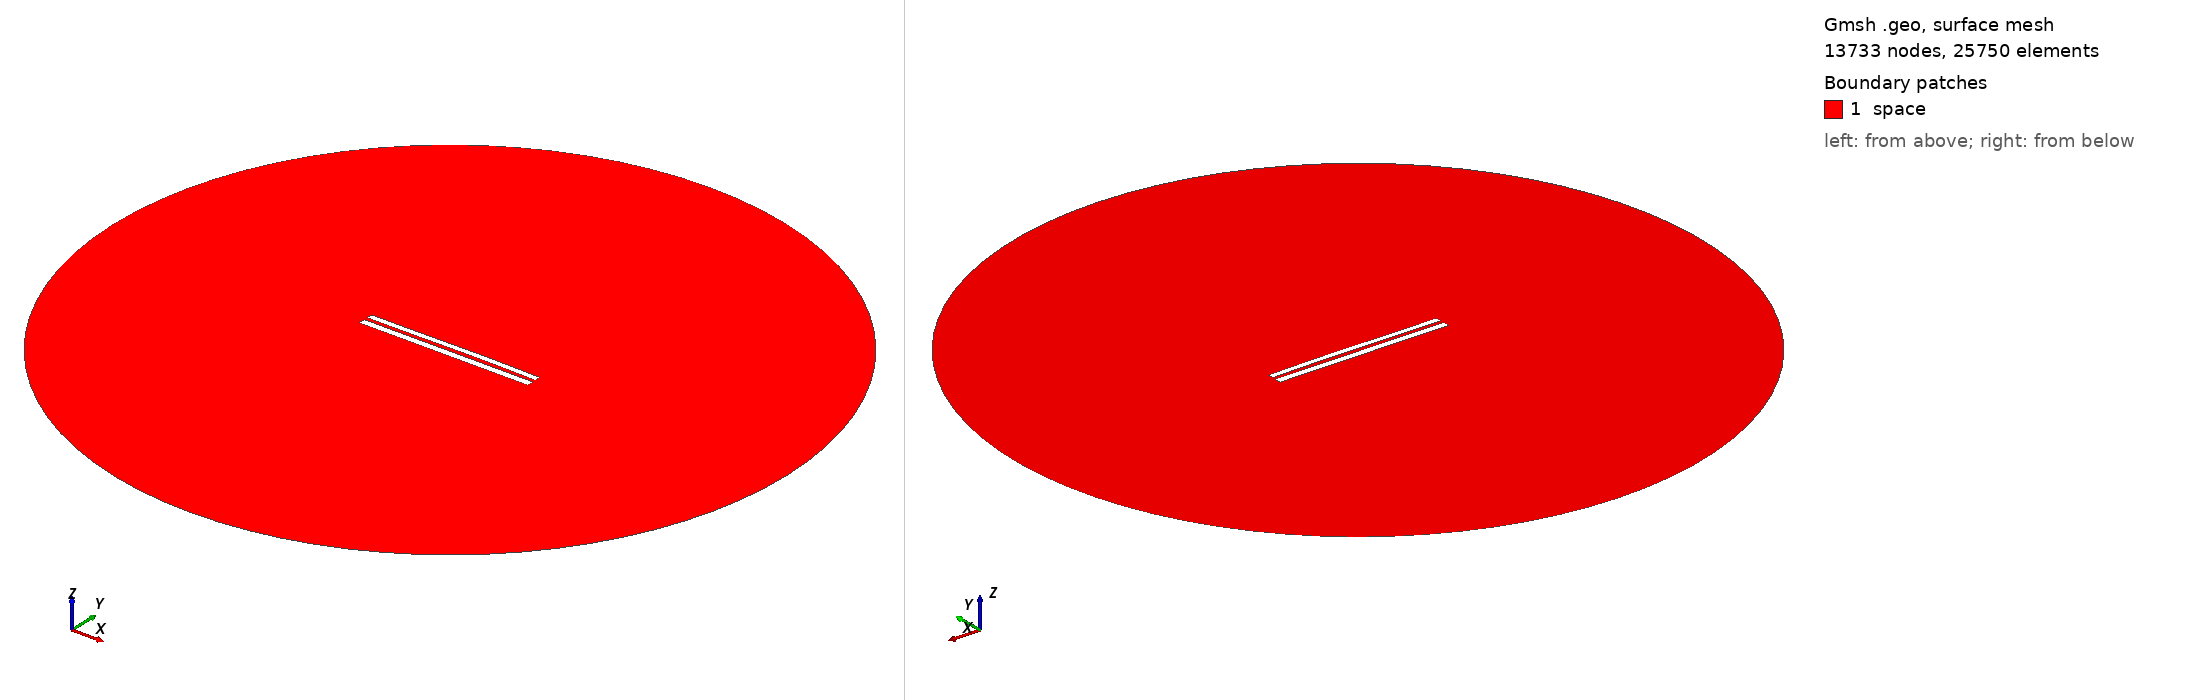

Gmsh geometry script, surface-meshed: 13733 nodes, 25750 surface elements. Boundary patches (legend numbers): 1 space. Left view from above one corner, right view from below the opposite corner. Legend entries are the model's physical surfaces. The drawing asked Gmsh for element sizes between 1% and 20% of the model's largest extent; the script's own settings can give other sizes.

=== 7983.geo (drawn) ===
//---------------------------------------
// Geometry kernel
//---------------------------------------

SetFactory("OpenCASCADE");



//---------------------------------------
// Parameters of the geometry
//---------------------------------------

// Overetch of the upper plate
overetch = 0.25;

// Distance between the plates
distance = 2.0;

// Discretization over the x axis (for the deformation)
nx = 50; 

// Length of the plate
L = 100 - overetch; 

// Number of modes
n = 4; 

// 1st mode coefficient
coeff(1) = 0.07499999999999998;
beta(1) = 0.596864 * 3.1415926535 / L;

// 2nd mode coefficient
coeff(2) = 0.15;
beta(2) = 1.49418 * 3.1415926535 / L;

// 3rd mode coefficient
coeff(3) = -0.075;
beta(3) = 2.50025 * 3.1415926535 / L;

// 4th mode coefficient
coeff(4) = 0.0;
beta(4) = 3.49999 * 3.1415926535 / L;



//---------------------------------------
// Upper plate (deformed rectangle)
//---------------------------------------

// Coordiantes of the upper plate
xmin = -50;
xmax = 50 - overetch;

// Height of the upper plate
yheight = 4 - 2 * overetch;

// Indexes of the points
UpperID[] = {};
LowerID[] = {};
LeftID[] = {};
RightID[] = {};

// Point index
p = 1;

// Horizontal edges
For i In {1:nx}
    x = xmin + (i-1)*(xmax - xmin)/(nx-1);

    y_bottom = distance / 2 + overetch;
    For j In {1:n}
        C = (Cosh(beta(j)*L) + Cos(beta(j)*L)) / (Sinh(beta(j)*L) + Sin(beta(j)*L));
        y_bottom  = y_bottom + coeff(j) * (Cosh(beta(j)*(x+50)) - Cos(beta(j)*(x+50)) - C * (Sinh(beta(j)*(x+50)) - Sin(beta(j)*(x+50))));
    EndFor

    y_top = y_bottom + yheight;

    Point(p) = {x, y_top, 0, 1.0};
    UpperID[i] = p;
    p = p + 1;

    Point(p) = {x, y_bottom, 0, 1.0};
    LowerID[i] = p;
    p = p + 1;
EndFor

// Create point lists
UpperPts[] = {}; LowerPts[] = {};
For i In {1:nx}
  UpperPts[] += {UpperID[i]};
  LowerPts[] += {LowerID[i]};
EndFor

// Build splines
Spline(1) = {UpperPts[]};
Spline(2) = {LowerPts[]};
Line(3) = {LowerPts[nx-1], UpperPts[nx-1]};
Line(4) = {LowerPts[0], UpperPts[0]};

// Build the plane surface
Curve Loop(1) = {2, 3, -1, -4};
Plane Surface(1) = {1};



//---------------------------------------
// Lower plate (rectangle)
//---------------------------------------

// Vertices
Point(1001) = {-50, -1, 0, 1.0};
Point(1002) = { 50, -1, 0, 1.0};
Point(1003) = { 50,  -5, 0, 1.0};
Point(1004) = {-50,  -5, 0, 1.0};

// Edges
Line(5) = {1001, 1002};
Line(6) = {1002, 1003};
Line(7) = {1003, 1004};
Line(8) = {1004, 1001};

// Plane surface
Line Loop(2) = {5, 6, 7, 8};
Plane Surface(2) = {2}; 



//---------------------------------------
// Outer (fictious) boundary
//---------------------------------------

// Points
Point(1005) = {0, 0, 0};       // Center
Point(1006) = {200, 0, 0};     // Start point
Point(1007) = {0, 200, 0};     // 90 degrees
Point(1008) = {-200, 0, 0};    // 180 degrees
Point(1009) = {0, -200, 0};    // 270 degrees

// Circle arcs (each needs start, center, end)
Circle(9) = {1006, 1005, 1007};
Circle(10) = {1007, 1005, 1008};
Circle(11) = {1008, 1005, 1009};
Circle(12) = {1009, 1005, 1006};

// Plane surface for the entire domain
Curve Loop(3) = {9, 10, 11, 12};
Surface(3) = {3};

// Subtract the plates from the whole domain to obtain the actual domain where we want to solve the equations
BooleanDifference{ Surface{3}; Delete; }{ Surface{1}; Surface{2}; Delete; }




//---------------------------------------
// Transfinite Lines/Curves
//---------------------------------------

// Set the number of points on the boundaries
r = 7;

// Plates
Transfinite Curve {1, 2} = 50*r Using Progression 1;
Transfinite Curve {3, 4} = 2*r Using Progression 1;
Transfinite Line {5, 7} = 50*r Using Progression 1;
Transfinite Line {6, 8} = 2*r Using Progression 1;

// Outer boundary
Transfinite Line {9, 10, 11, 12} = 20 Using Progression 1;



//---------------------------------------
// Physical groups
//---------------------------------------                

// Physical curves (boundaries)
Physical Line("force_segment", 10) = {2};
Physical Line("upper_plate", 11) = {1, 3, 4};
Physical Line("lower_plate", 12) = {5, 6, 7, 8};
Physical Line("boundary", 20) = {9, 10, 11, 12};

// Physical Surfaces
Physical Surface("space", 30) = {3};



//---------------------------------------
// 6. Generate the Mesh
//---------------------------------------

// 2D mesh generation
Mesh 2;
